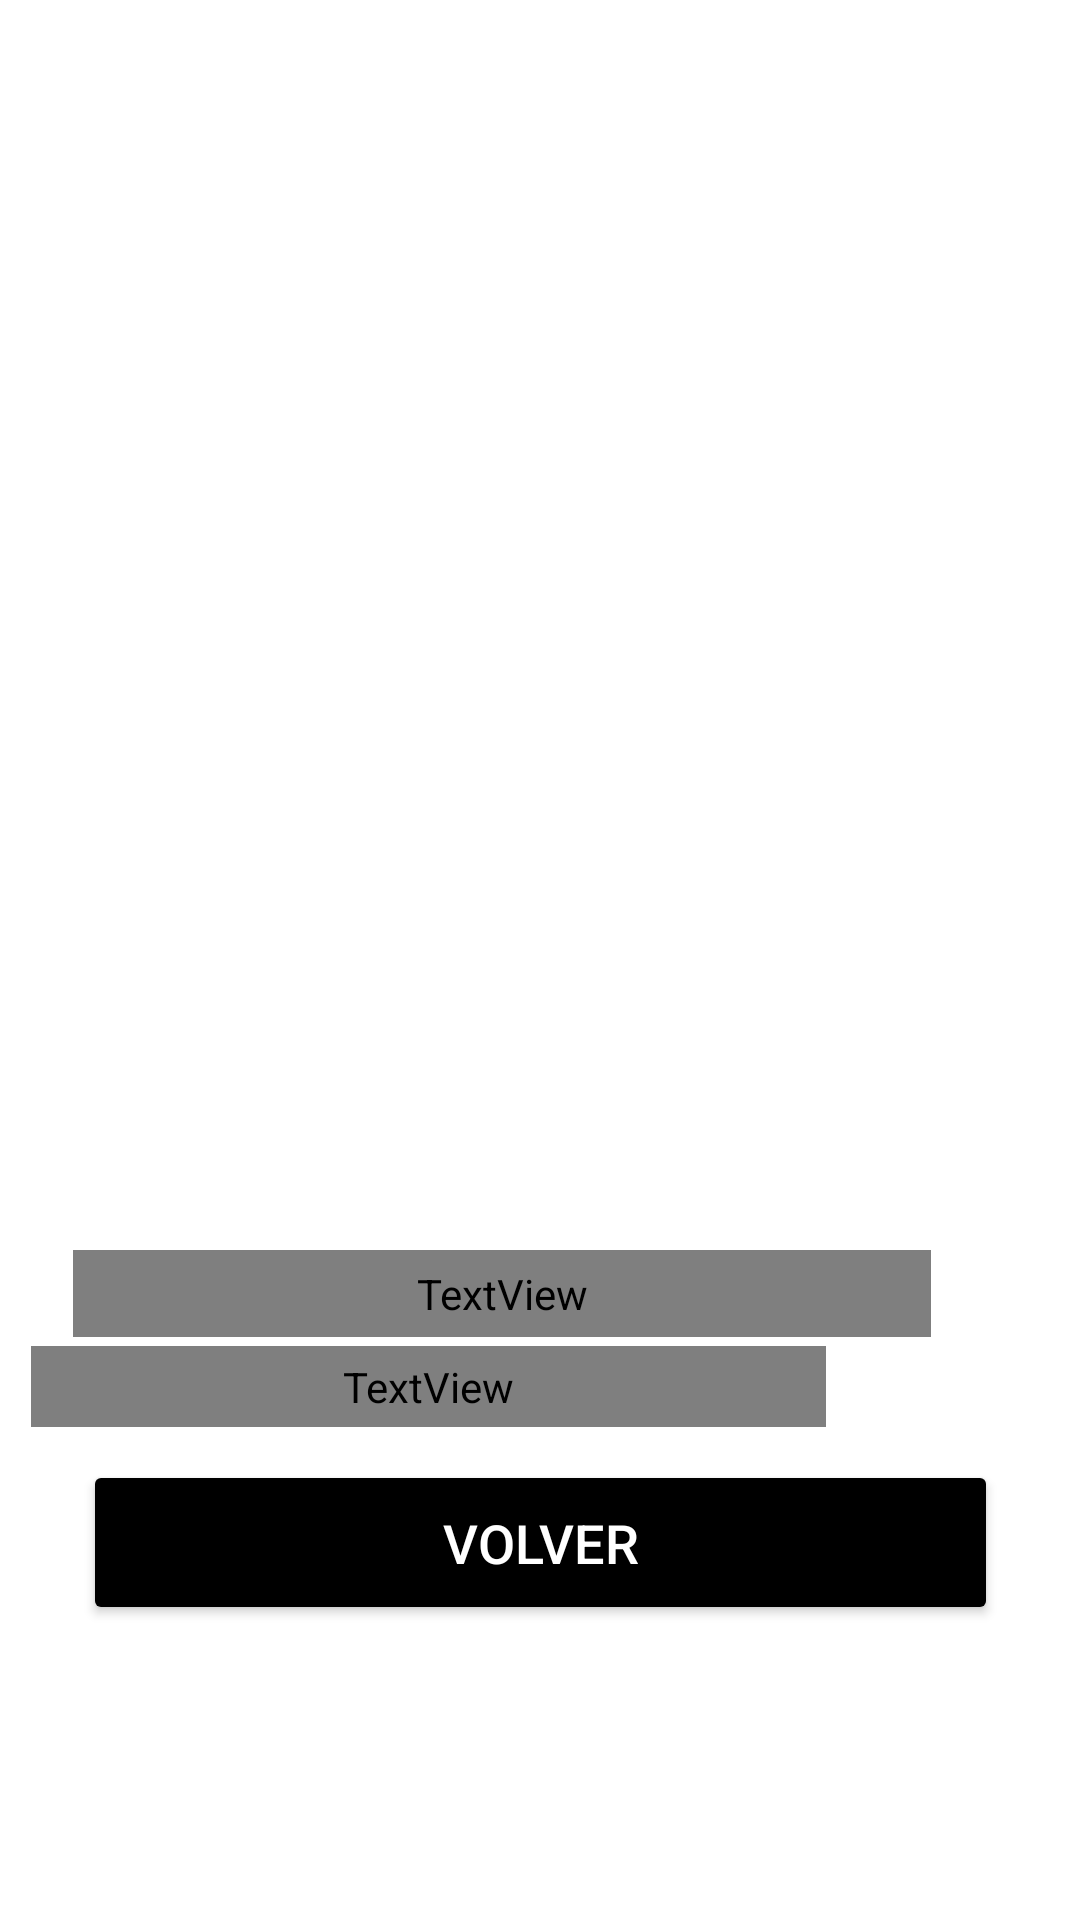

Here is an Android app screen rendered from its layout file. Give the layout XML and the strings, colors and styles it references.
<!-- AndroidManifest.xml: application theme Theme.AppAndroidTp1 -->
<!-- res/layout/activity_actividad2.xml -->
<?xml version="1.0" encoding="utf-8"?>
<androidx.constraintlayout.widget.ConstraintLayout xmlns:android="http://schemas.android.com/apk/res/android"
    xmlns:app="http://schemas.android.com/apk/res-auto"
    xmlns:tools="http://schemas.android.com/tools"
    android:id="@+id/main"
    android:layout_width="match_parent"
    android:layout_height="match_parent"
    android:background="@color/white"
    tools:context=".actividad2">


    <TextView
        android:id="@+id/textViewGanador"
        android:layout_width="286dp"
        android:layout_height="29dp"
        android:fontFamily="@font/fuente1"
        android:textAlignment="center"
        android:textColor="@color/black"
        android:textSize="22dp"

        app:layout_constraintBottom_toBottomOf="parent"
        app:layout_constraintEnd_toEndOf="parent"
        app:layout_constraintHorizontal_bias="0.328"
        app:layout_constraintStart_toStartOf="parent"
        app:layout_constraintTop_toTopOf="parent"
        app:layout_constraintVertical_bias="0.682" />

    <Button
        android:id="@+id/buttonVolver"
        android:layout_width="305dp"
        android:layout_height="55dp"
        android:backgroundTint="@color/black"
        android:onClick="volver"
        android:text="Volver"
        android:textColor="@color/white"
        android:textSize="18dp"
        app:layout_constraintBottom_toBottomOf="parent"
        app:layout_constraintEnd_toEndOf="parent"
        app:layout_constraintStart_toStartOf="parent"
        app:layout_constraintTop_toTopOf="parent"
        app:layout_constraintVertical_bias="0.832" />

    <ImageView
        android:id="@+id/imageViewGanador"
        android:layout_width="374dp"
        android:layout_height="407dp"
        android:src="@drawable/ganador"
        android:visibility="invisible"
        app:layout_constraintBottom_toBottomOf="parent"
        app:layout_constraintEnd_toEndOf="parent"
        app:layout_constraintHorizontal_bias="0.486"
        app:layout_constraintStart_toStartOf="parent"
        app:layout_constraintTop_toTopOf="parent"
        app:layout_constraintVertical_bias="0.194" />

    <ImageView
        android:id="@+id/imageViewPerdedor"
        android:layout_width="376dp"
        android:layout_height="403dp"
        android:src="@drawable/perdedor"
        android:visibility="invisible"
        app:layout_constraintBottom_toBottomOf="parent"
        app:layout_constraintEnd_toEndOf="parent"
        app:layout_constraintHorizontal_bias="0.529"
        app:layout_constraintStart_toStartOf="parent"
        app:layout_constraintTop_toTopOf="parent"
        app:layout_constraintVertical_bias="0.195" />

    <TextView
        android:id="@+id/textViewPuntaje"
        android:layout_width="265dp"
        android:layout_height="27dp"
        android:fontFamily="@font/fuente1"
        android:textAlignment="center"
        android:textColor="@color/black"
        android:textSize="22dp"

        app:layout_constraintBottom_toBottomOf="parent"
        app:layout_constraintEnd_toEndOf="parent"
        app:layout_constraintHorizontal_bias="0.109"
        app:layout_constraintStart_toStartOf="parent"
        app:layout_constraintTop_toTopOf="parent"
        app:layout_constraintVertical_bias="0.732" />

</androidx.constraintlayout.widget.ConstraintLayout>
<!-- resources referenced by this layout -->
<resources>
  <!-- drawable ganador: jpg bitmap (drawable, 116193 bytes) -->
  <!-- drawable perdedor: jpg bitmap (drawable, 119014 bytes) -->
  <style name="Theme.AppAndroidTp1" parent="Base.Theme.AppAndroidTp1" />
  <style name="Base.Theme.AppAndroidTp1" parent="Theme.Material3.DayNight.NoActionBar">
          
          
      </style>
  <!-- not gathered from this repository: default colours our renderer supplied (Android Studio template values) -->
  <color name="black">#FF000000</color>
  <color name="white">#FFFFFFFF</color>
</resources>
